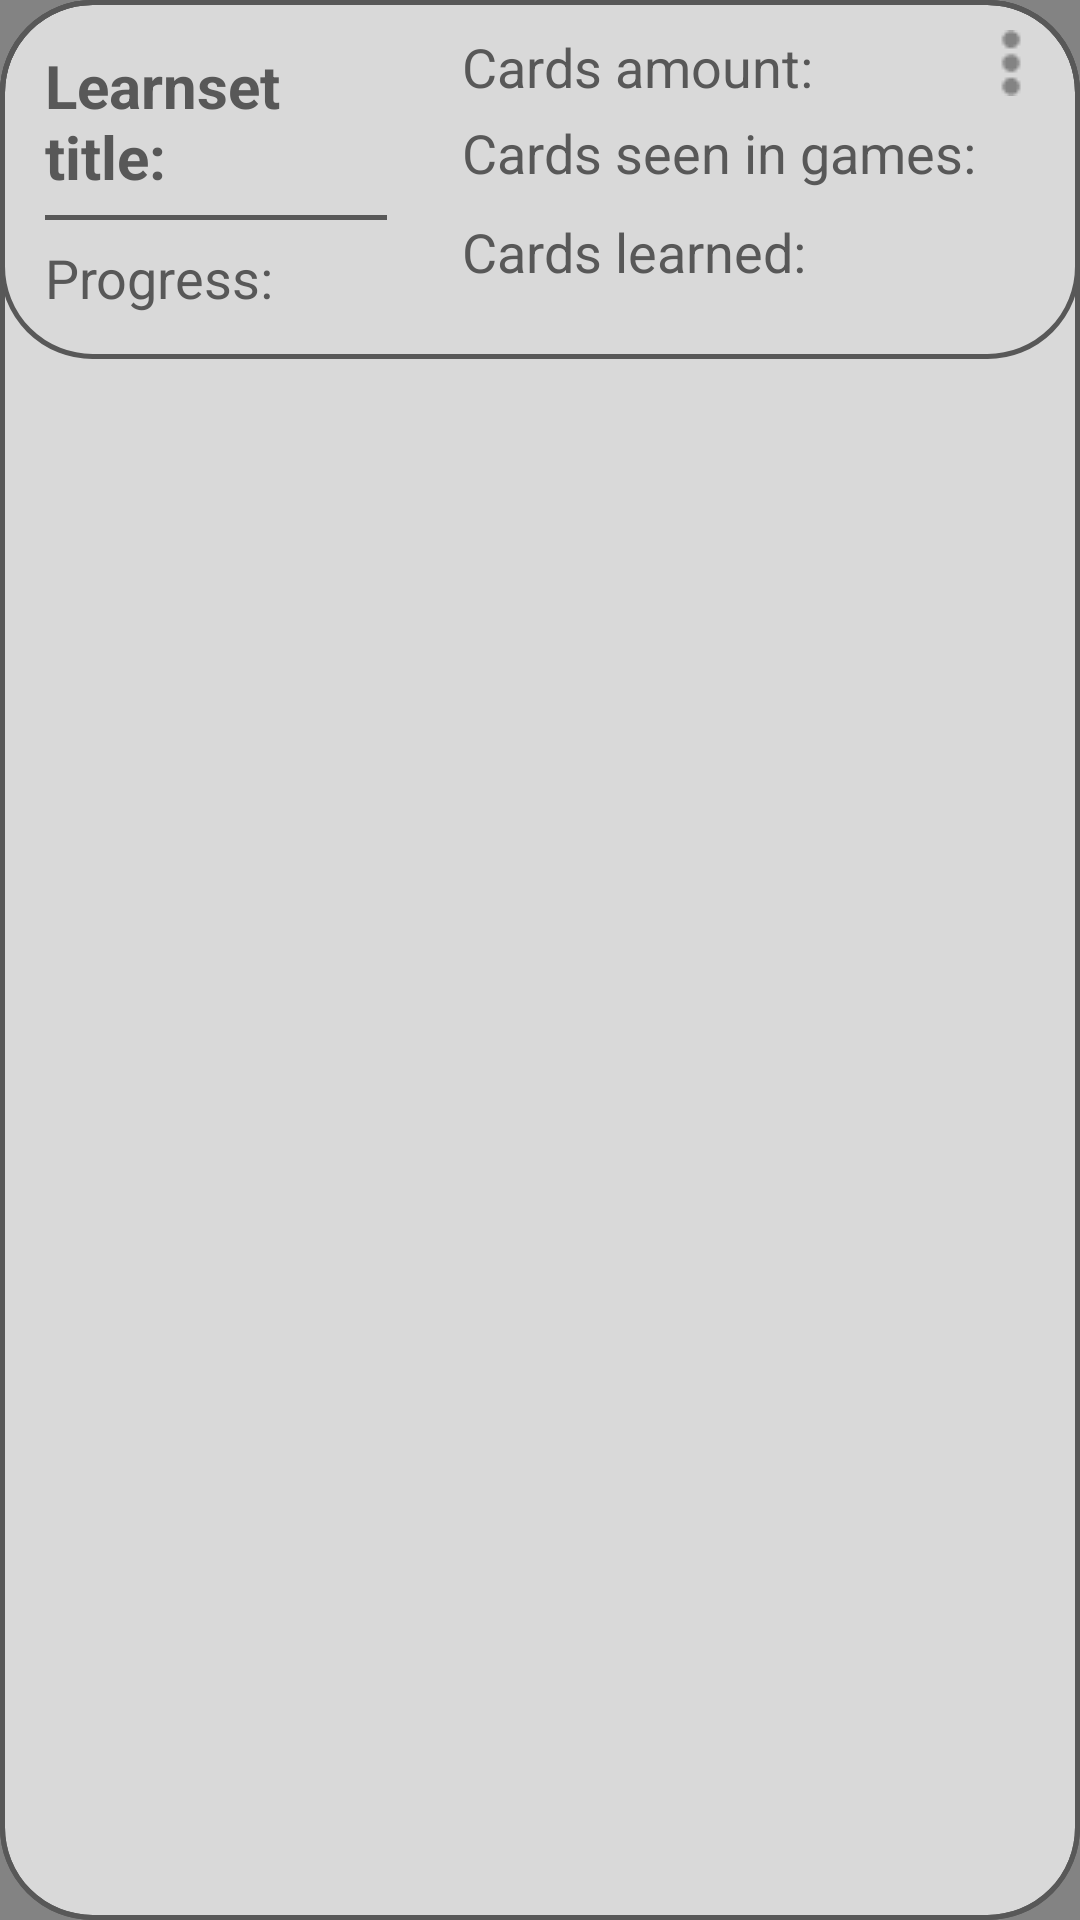

This screen was rendered from an Android layout file. Write that file and the resources it references.
<!-- AndroidManifest.xml: application theme Theme.Nightlearn -->
<!-- res/layout/learnset_layout_for_lernsets_fragment.xml -->
<?xml version="1.0" encoding="utf-8"?>
<FrameLayout xmlns:android="http://schemas.android.com/apk/res/android"
    android:layout_width="match_parent"
    android:layout_height="wrap_content"
    android:background="@drawable/flashcard_background"
    android:layout_margin="5dp"
    android:clickable="true">

    <ProgressBar
        android:id="@+id/progressBar"
        style="?android:attr/progressBarStyleHorizontal"
        android:layout_width="match_parent"
        android:layout_height="match_parent"
        android:indeterminate="false"
        android:max="100"
        android:progressDrawable="@drawable/progress_bar_learnset" />

    <LinearLayout
        android:id="@+id/learnsetsListLearnsetLayout"
        android:layout_width="match_parent"
        android:layout_height="wrap_content"
        android:weightSum="5"
        android:background="@drawable/flashcard_transparent_ripple_background"
        android:orientation="horizontal">

    <LinearLayout
        android:layout_width="0dp"
        android:layout_height="wrap_content"
        android:layout_weight="2"
        android:gravity="center"
        android:orientation="vertical"
        android:padding="15dp">

        <TextView
            android:id="@+id/tvlearnsetTitle"
            android:layout_width="wrap_content"
            android:layout_height="match_parent"
            android:layout_gravity="left"
            android:paddingBottom="6dp"
            android:text="Learnset title:"
            android:textSize="20dp"
            android:textStyle="bold" />
        <View
            android:layout_width="match_parent"
            android:layout_height="1.5dp"
            android:background="#585858" />

        <TextView
            android:id="@+id/tvLearnsetProgress"
            android:layout_width="wrap_content"
            android:layout_height="match_parent"
            android:layout_gravity="start"
            android:paddingTop="7dp"
            android:text="Progress: "
            android:textSize="18dp"
            />

    </LinearLayout>

    <LinearLayout
        android:layout_width="0dp"
        android:layout_height="match_parent"
        android:orientation="vertical"
        android:layout_weight="3"
        android:weightSum="3"
        android:padding="10dp">

        <LinearLayout
            android:layout_width="match_parent"
            android:layout_height="wrap_content"
            android:layout_weight="0"
            android:orientation="horizontal">

            <TextView
                android:id="@+id/tvLearnsetCardsNum"
                android:layout_width="wrap_content"
                android:layout_height="wrap_content"
                android:gravity="left|center"
                android:text="Cards amount: "
                android:textColor="@color/darkGray"
                android:textSize="18dp" />

            <Space
                android:layout_width="0dp"
                android:layout_height="0dp"
                android:layout_weight="1" />

            <ImageView
                android:id="@+id/ivOptionsMenuButton"
                android:layout_width="15dp"
                android:layout_height="22dp"
                android:layout_marginEnd="5dp"
                android:layout_gravity="end"
                android:background="@color/transparent"
                android:src="@drawable/ic_options_menu_button" />


        </LinearLayout>

        <TextView
            android:id="@+id/tvLearnsetSeenCards"
            android:layout_width="match_parent"
            android:layout_height="wrap_content"
            android:gravity="left|center"
            android:layout_weight="1"
            android:text="Cards seen in games: "
            android:textColor="@color/darkGray"
            android:textSize="18dp" />

        <TextView
            android:id="@+id/tvLearnsetLearnedCards"
            android:layout_width="match_parent"
            android:layout_height="wrap_content"
            android:gravity="left|center"
            android:layout_weight="1"
            android:text="Cards learned: "
            android:textColor="@color/darkGray"
            android:textSize="18dp" />

    </LinearLayout>

</LinearLayout>




</FrameLayout>
<!-- resources referenced by this layout -->
<resources>
  <color name="darkGray">#585858</color>
  <color name="transparent">#00000000</color>
  <!-- drawable flashcard_background (drawable) -->
  <shape xmlns:android="http://schemas.android.com/apk/res/android" android:shape="rectangle">
          <corners android:radius="30dp"/>
      <solid android:color="#D9D9D9"/>
      <stroke android:width="1.5dp" android:color="#585858"/>
  
  </shape>
  <!-- drawable flashcard_transparent_ripple_background (drawable) -->
  <?xml version="1.0" encoding="utf-8"?>
  <ripple xmlns:android="http://schemas.android.com/apk/res/android"
      android:color="#999999">
      <item android:id="@android:id/mask">
          <shape android:shape="rectangle">
              <solid android:color="#999999" />
              <corners android:radius="30dp"/>
          </shape>
      </item>
      <item>
          <shape android:shape="rectangle">
              <corners android:radius="30dp"/>
              <solid android:color="@color/transparent"/>
              <stroke android:width="1.5dp" android:color="@color/darkGray"/>
          </shape>
      </item>
  </ripple>
  <!-- drawable ic_options_menu_button: png bitmap (drawable-v24, 383 bytes) -->
  <!-- drawable progress_bar_learnset (drawable) -->
  <?xml version="1.0" encoding="utf-8"?>
  <layer-list xmlns:android="http://schemas.android.com/apk/res/android">
      <item android:id="@android:id/background">
          <shape>
              <solid android:color="@android:color/transparent" />
              <corners android:radius="30dp" />
              <stroke android:width="1.5dp" android:color="@color/darkGray"/>
          </shape>
      </item>
      <item android:id="@android:id/progress">
          <clip>
              <shape>
                  <solid android:color="#73999999" />
                  <corners android:radius="30dp" />
                  <stroke android:width="1.5dp" android:color="@color/darkGray"/>
              </shape>
          </clip>
      </item>
  </layer-list>
  <style name="Theme.Nightlearn" parent="Theme.MaterialComponents.DayNight.NoActionBar">
          
          <item name="colorPrimary">#D9D9D9</item>
          <item name="colorPrimaryVariant">#D9D9D9</item>
          <item name="colorOnPrimary">#585858</item>
          
          <item name="colorSecondary">#FF585858</item>
          <item name="colorSecondaryVariant">@color/teal_700</item>
          <item name="colorOnSecondary">@color/black</item>
          
          <item name="android:statusBarColor" tools:targetApi="l">?attr/colorPrimaryVariant</item>
          <item name="android:windowBackground">#838383</item>
          <item name="android:textColor">#585858</item>
  
          <item name="android:editTextColor">#585858</item>
          <item name="android:colorControlNormal">#585858</item>
          <item name="android:textColorLink">#0000EE</item>
  
          
  
      </style>
  <color name="teal_700">#FF018786</color>
  <color name="black">#FF000000</color>
</resources>
